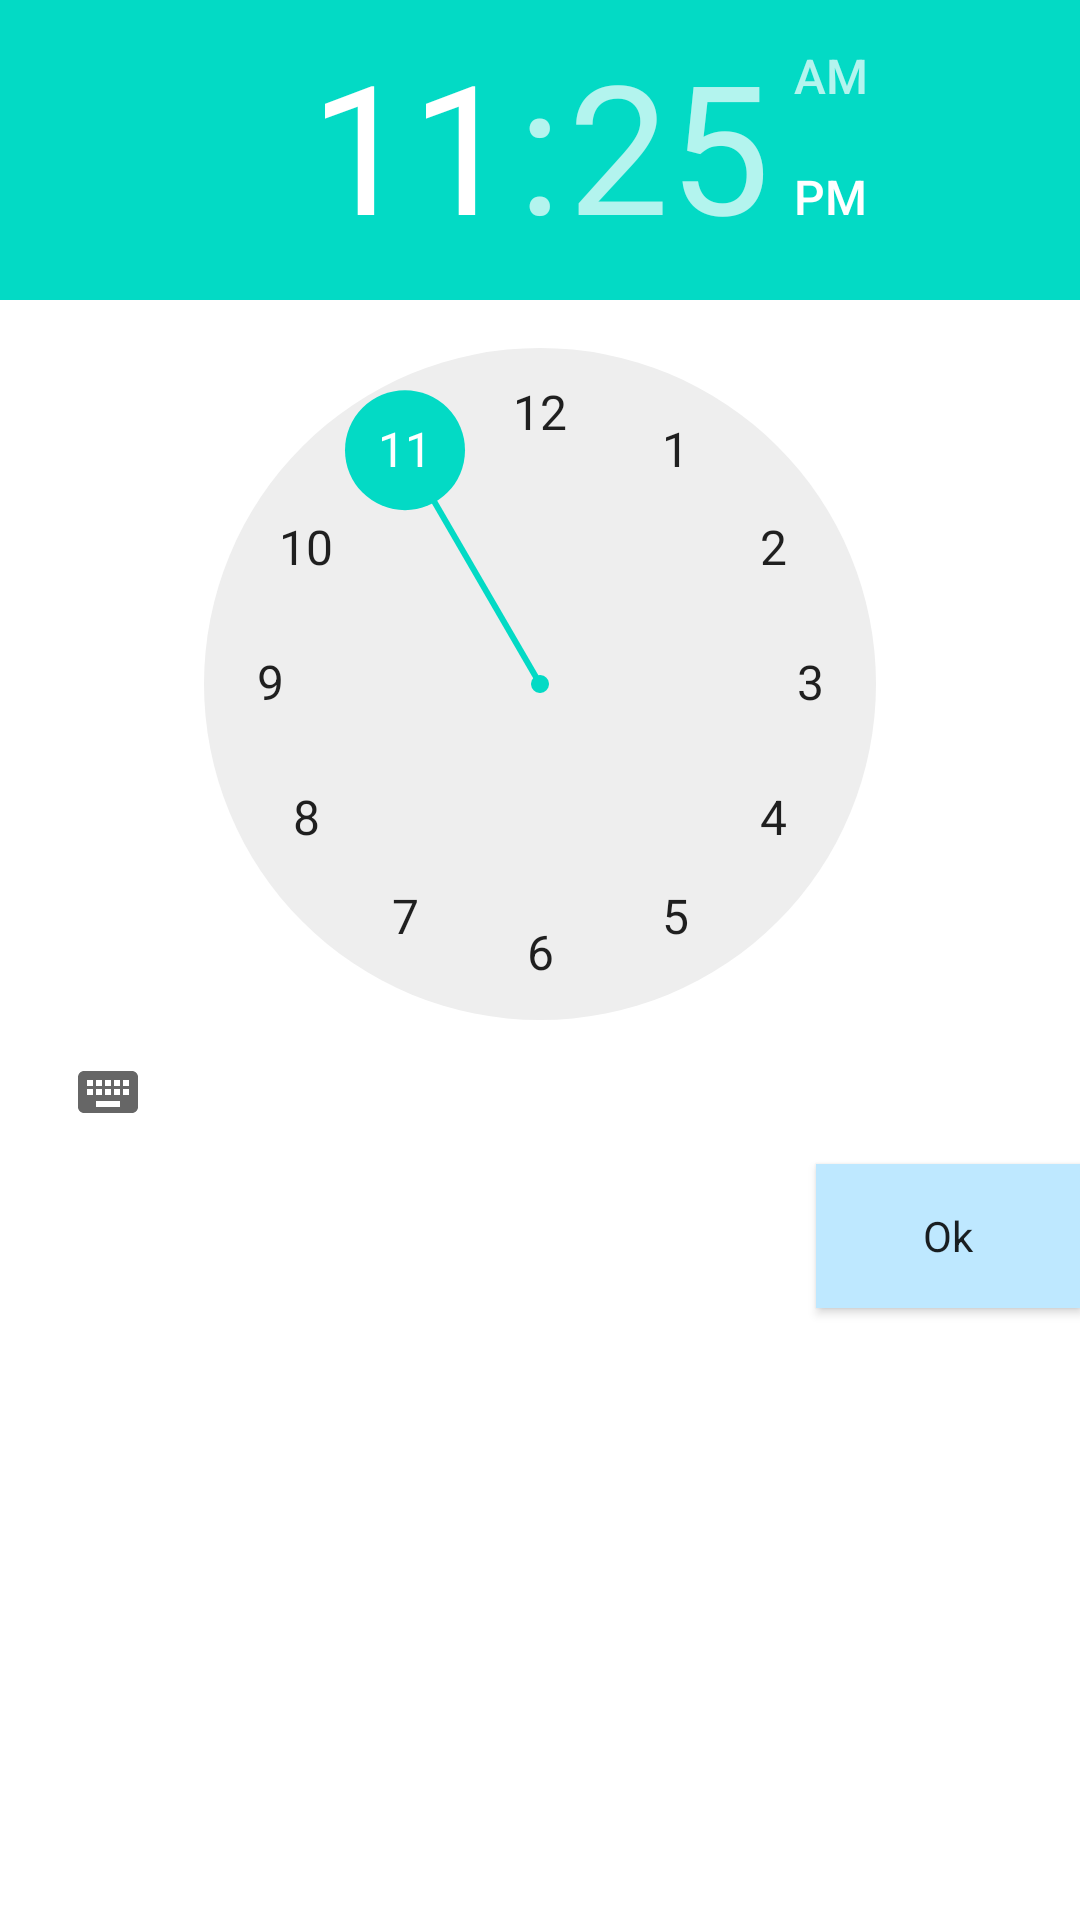

Android layout source for this screen:
<!-- AndroidManifest.xml: application theme Theme.NoBar -->
<!-- res/layout/dialog_time_picker.xml -->
<LinearLayout xmlns:android="http://schemas.android.com/apk/res/android"
    android:layout_width="match_parent"
    android:layout_height="wrap_content"
    android:orientation="vertical">

<TimePicker xmlns:android="http://schemas.android.com/apk/res/android"
    android:id="@+id/timePicker"
    android:layout_width="wrap_content"
    android:layout_height="wrap_content"/>

    <androidx.appcompat.widget.AppCompatButton
        android:id="@+id/buttontimeOK"
        android:background="@drawable/menu"
        android:layout_width="wrap_content"
        android:layout_height="wrap_content"
        android:layout_gravity="end"
        android:textAppearance="@style/TextAppearance.AppCompat.Body1"
        android:text="@string/ok" />
</LinearLayout>
<!-- resources referenced by this layout -->
<resources>
  <!-- drawable menu (drawable) -->
  <shape xmlns:android="http://schemas.android.com/apk/res/android"
      android:shape="rectangle">
      <solid android:color="@color/menu_cor" />
      <corners android:radius="@dimen/_25pxh" /> 
  </shape>
  <string name="ok">Ok</string>
  <style name="Theme.NoBar" parent="Theme.MaterialComponents.DayNight.NoActionBar">
          
          <item name="colorPrimary">@color/white</item>
          <item name="colorPrimaryVariant">@color/purple_700</item>
          <item name="colorOnPrimary">@color/white</item>
          
          <item name="colorSecondary">@color/teal_200</item>
          <item name="colorSecondaryVariant">@color/teal_700</item>
          <item name="colorOnSecondary">@color/black</item>
          
          <item name="android:statusBarColor">@color/white</item>
          <item name="android:windowLightStatusBar">true</item>
      </style>
  <color name="menu_cor">#BEE8FF</color>
  <color name="white">#FFFFFFFF</color>
  <color name="purple_700">#FF3700B3</color>
  <color name="teal_200">#FF03DAC5</color>
  <color name="teal_700">#FF018786</color>
  <color name="black">#FF000000</color>
</resources>
